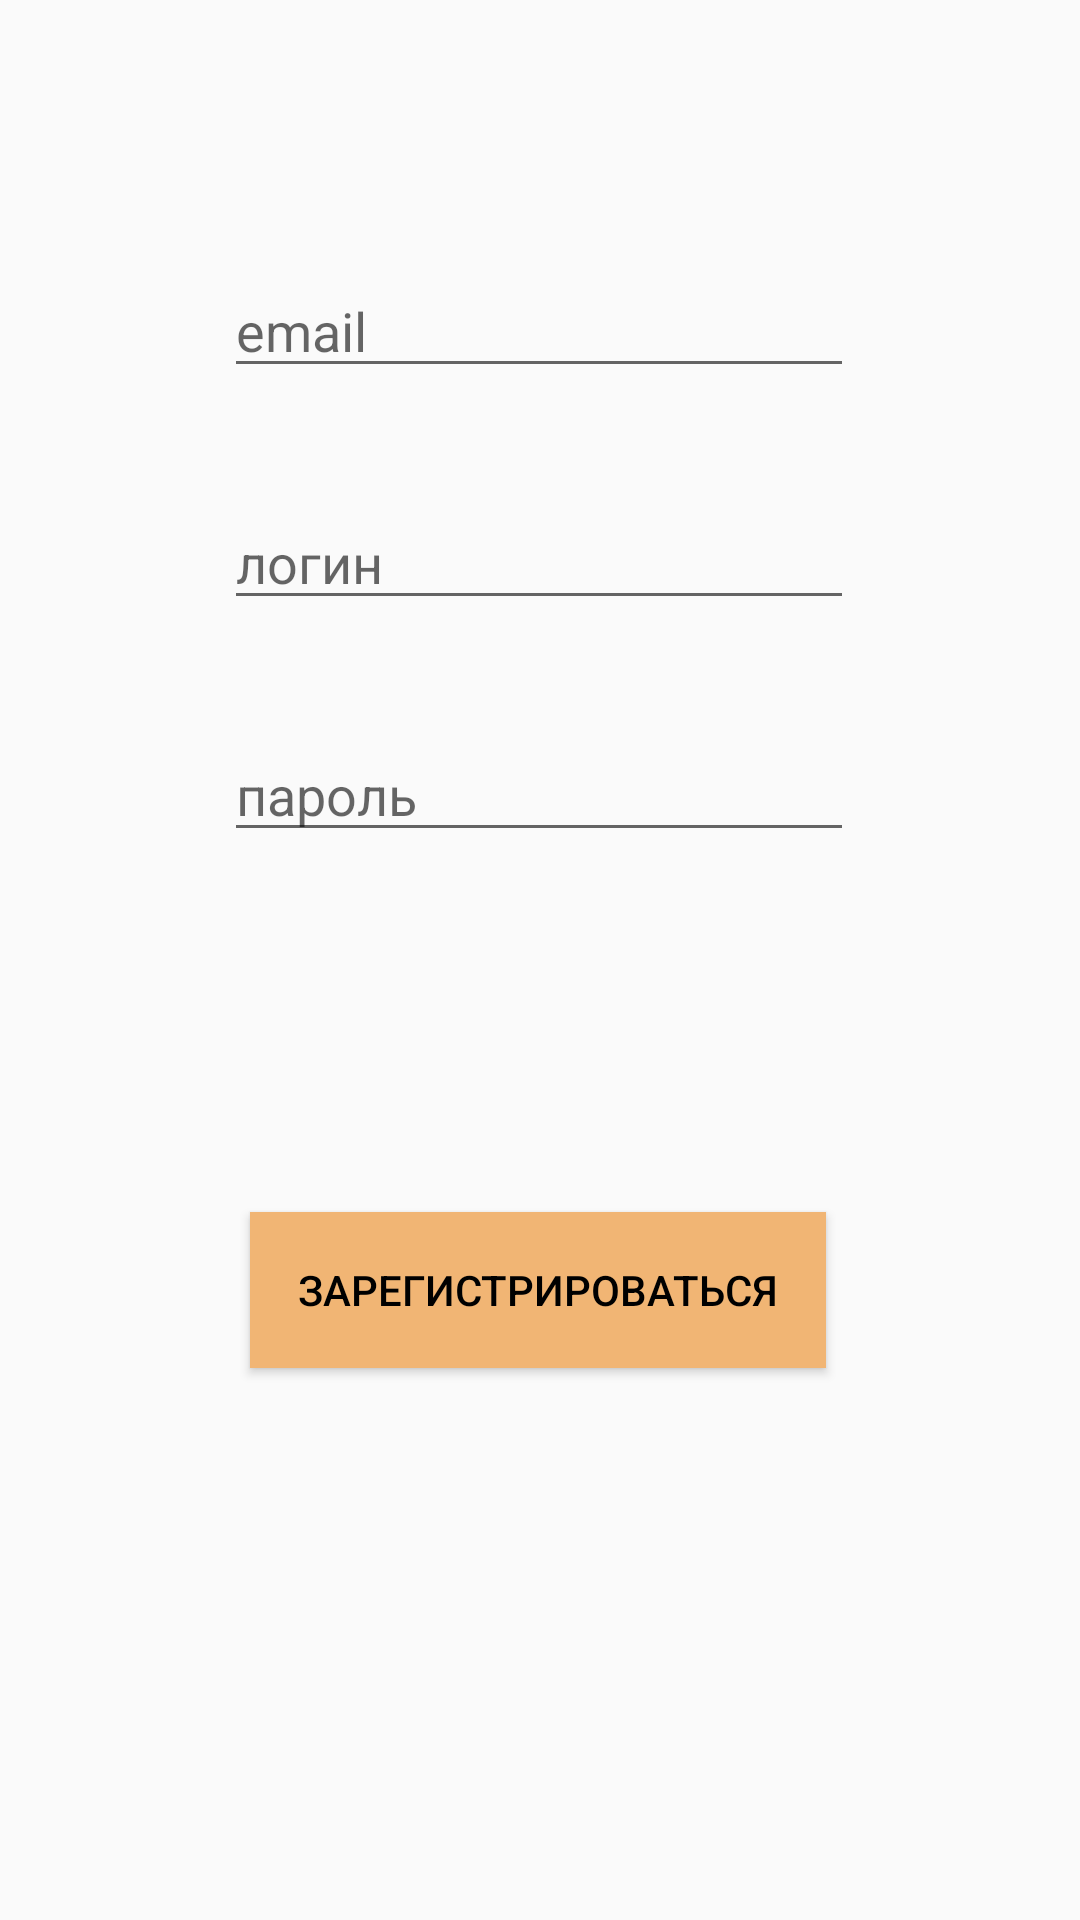

The Android layout XML behind this screen, and the referenced resources:
<!-- AndroidManifest.xml: application theme Theme.AppCompat.Light.NoActionBar -->
<!-- res/layout/registration.xml -->
<?xml version="1.0" encoding="utf-8"?>
<androidx.constraintlayout.widget.ConstraintLayout xmlns:android="http://schemas.android.com/apk/res/android"
    xmlns:app="http://schemas.android.com/apk/res-auto"
    xmlns:tools="http://schemas.android.com/tools"
    android:layout_width="match_parent"
    android:layout_height="match_parent"
    android:background="@drawable/fon">

    <EditText
        android:id="@+id/editTextTextPassword"
        android:layout_width="wrap_content"
        android:layout_height="wrap_content"
        android:layout_marginBottom="120dp"
        android:ems="10"
        android:hint="пароль"
        android:inputType="textPassword"
        app:layout_constraintBottom_toTopOf="@+id/reg"
        app:layout_constraintEnd_toEndOf="parent"
        app:layout_constraintHorizontal_bias="0.497"
        app:layout_constraintStart_toStartOf="parent" />

    <EditText
        android:id="@+id/editTextTextEmailAdress"
        android:layout_width="wrap_content"
        android:layout_height="wrap_content"
        android:layout_marginBottom="36dp"
        android:ems="10"
        android:hint="логин"
        android:inputType="textPersonName"
        app:layout_constraintBottom_toTopOf="@+id/editTextTextPassword"
        app:layout_constraintEnd_toEndOf="parent"
        app:layout_constraintHorizontal_bias="0.497"
        app:layout_constraintStart_toStartOf="parent"
        app:layout_constraintTop_toBottomOf="@+id/imageView2" />

    <Button
        android:id="@+id/reg"
        style="@style/butStyle"
        android:layout_width="192dp"
        android:layout_height="52dp"
        android:layout_marginBottom="184dp"
        android:text="зарегистрироваться"
        android:textColor="@color/black"
        app:layout_constraintBottom_toBottomOf="parent"
        app:layout_constraintEnd_toEndOf="parent"
        app:layout_constraintHorizontal_bias="0.497"
        app:layout_constraintStart_toStartOf="parent" />

    <EditText
        android:id="@+id/editTextTextEmailAddress"
        android:layout_width="wrap_content"
        android:layout_height="wrap_content"
        android:layout_marginBottom="36dp"
        android:ems="10"
        android:hint="email"
        android:inputType="textEmailAddress"
        app:layout_constraintBottom_toTopOf="@+id/editTextTextEmailAdress"
        app:layout_constraintEnd_toEndOf="parent"
        app:layout_constraintHorizontal_bias="0.497"
        app:layout_constraintStart_toStartOf="parent"
        app:layout_constraintTop_toTopOf="parent"
        app:layout_constraintVertical_bias="1.0" />
</androidx.constraintlayout.widget.ConstraintLayout>
<!-- resources referenced by this layout -->
<resources>
  <style name="butStyle">
          <item name="android:textColor">@color/black</item>
          <item name="android:background">#f1b574</item>
          <item name="android:shape">rectangle</item>
      </style>
  <!-- not gathered from this repository: default colours our renderer supplied (Android Studio template values) -->
  <color name="black">#FF000000</color>
</resources>
